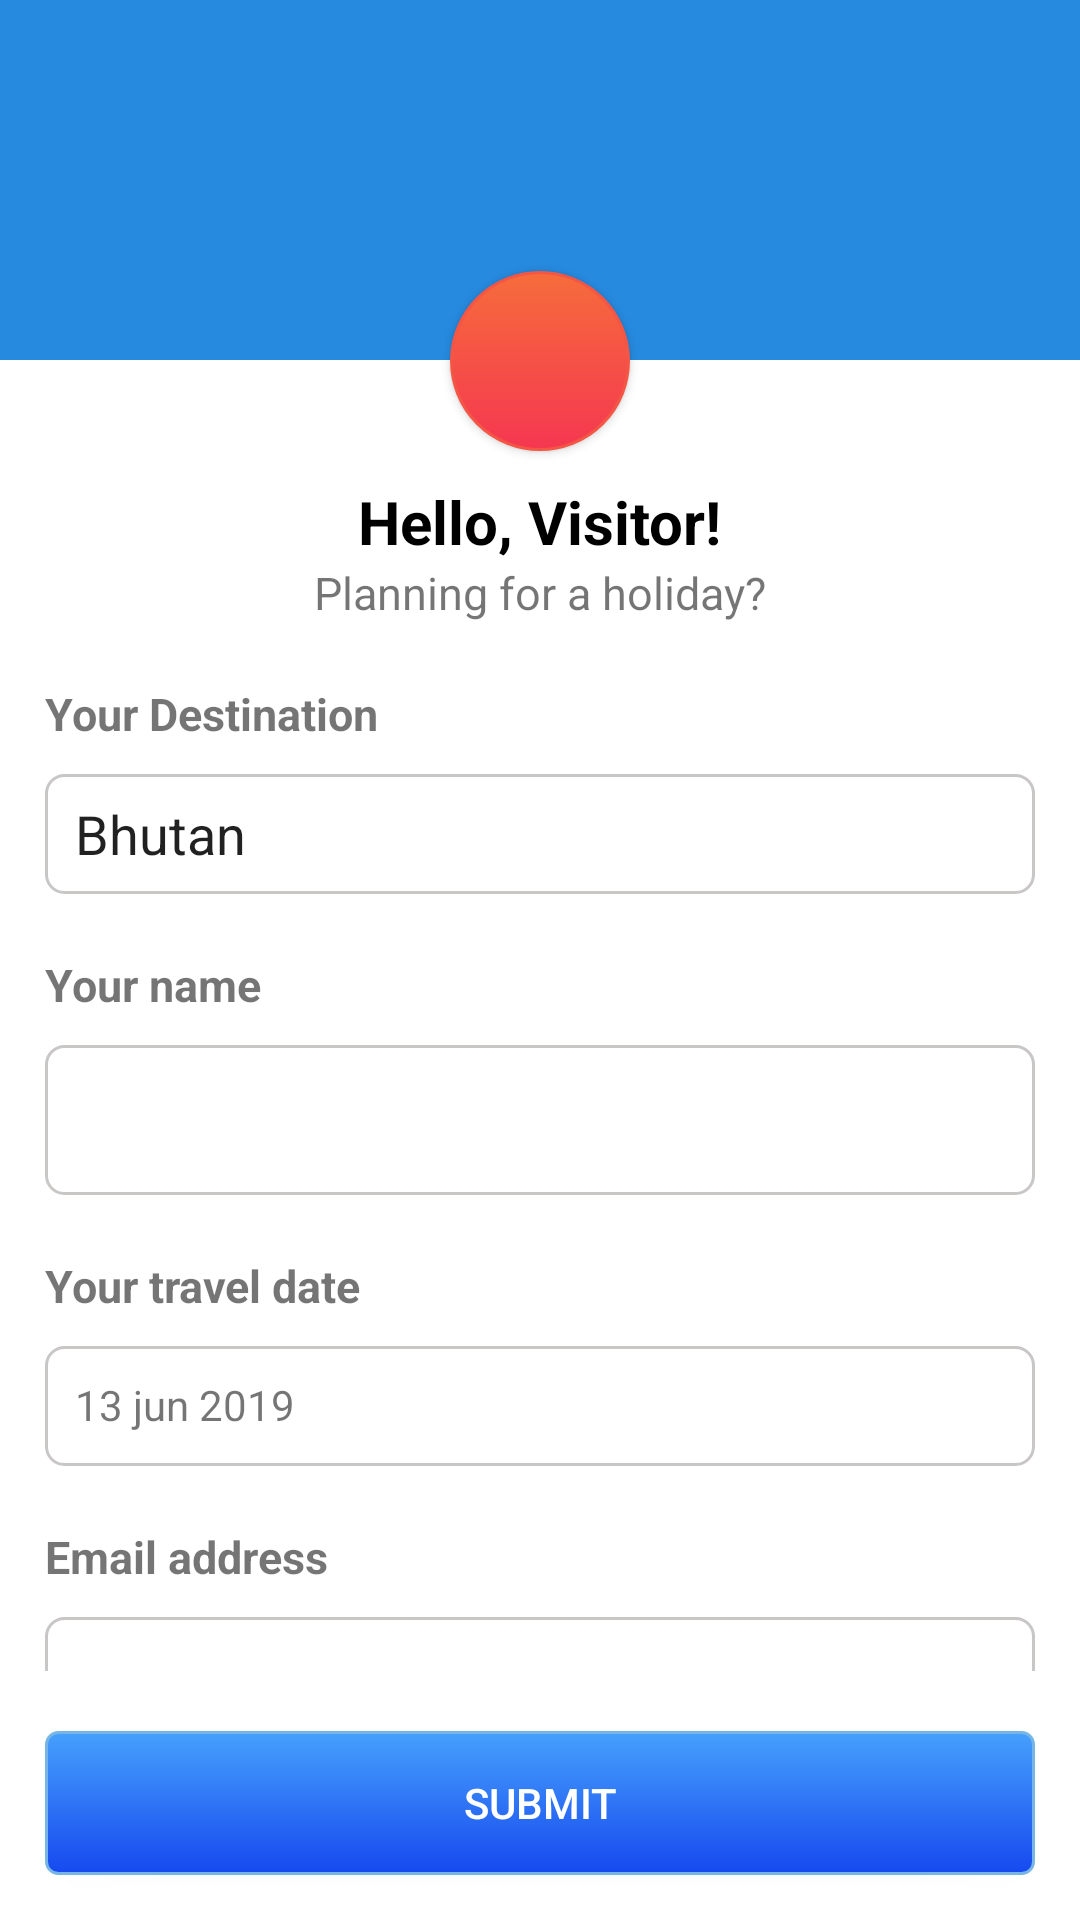

This screen was rendered from an Android layout file. Write that file and the resources it references.
<!-- AndroidManifest.xml: application theme AppTheme -->
<!-- res/layout/activity_query.xml -->
<?xml version="1.0" encoding="utf-8"?>
<RelativeLayout xmlns:android="http://schemas.android.com/apk/res/android"
    xmlns:app="http://schemas.android.com/apk/res-auto"
    xmlns:tools="http://schemas.android.com/tools"
    android:layout_width="match_parent"
    android:background="@color/white"
    android:layout_height="match_parent"
    tools:context=".query">




<RelativeLayout
    android:layout_width="match_parent"
    android:layout_above="@+id/submit_query"
    android:layout_height="wrap_content">
    <android.support.v4.widget.NestedScrollView
        android:layout_width="match_parent"
        android:layout_alignParentTop="true"
        android:layout_height="wrap_content">
        <LinearLayout
            android:layout_width="match_parent"
            android:orientation="vertical"
            android:layout_height="wrap_content">

            <ImageView
                android:layout_width="match_parent"
                android:layout_height="120dp"
                android:background="@color/blue"
                />


            <Button
                android:layout_width="60dp"
                android:background="@drawable/fab_bt"
                android:drawableStart="@drawable/ic_person_outline_black_24dp"
                android:paddingLeft="10dp"
                android:layout_marginTop="-30dp"
                android:layout_gravity="center"
                android:layout_height="60dp" />

            <TextView
                android:layout_width="wrap_content"
                android:text="Hello, Visitor!"
                android:textSize="20sp"
                android:textColor="@color/black"
                android:textStyle="bold"
                android:layout_gravity="center"
                android:layout_marginTop="10dp"
                android:layout_height="wrap_content" />
            <TextView
                android:layout_width="wrap_content"
                android:text="Planning for a holiday?"
                android:textSize="15sp"
                android:layout_gravity="center"
                android:layout_height="wrap_content" />
            <TextView
                android:layout_width="wrap_content"
                android:text="Your Destination"
                android:layout_marginTop="20dp"
                android:layout_marginLeft="15dp"
                android:textStyle="bold"
                android:textSize="15sp"
                android:layout_gravity="left"
                android:layout_height="wrap_content" />
            <EditText
                android:layout_width="match_parent"
                android:layout_marginLeft="15dp"
                android:paddingLeft="10dp"
                android:inputType="text"
                android:background="@drawable/edit_layout"
                android:textCursorDrawable="@null"
                android:layout_marginTop="10dp"
                android:text="Bhutan"
                android:layout_marginRight="15dp"
                android:layout_height="40dp" />

            <TextView
                android:layout_width="wrap_content"
                android:text="Your name"
                android:layout_marginTop="20dp"
                android:layout_marginLeft="15dp"
                android:textStyle="bold"
                android:textSize="15sp"
                android:layout_gravity="left"
                android:layout_height="wrap_content" />
            <EditText
                android:layout_width="match_parent"
                android:layout_marginLeft="15dp"
                android:paddingLeft="10dp"
                android:inputType="textPersonName"
                android:background="@drawable/edit_layout"
                android:textCursorDrawable="@null"
                android:layout_marginTop="10dp"
                android:layout_marginRight="15dp"
                android:layout_height="50dp" />

            <TextView
                android:layout_width="wrap_content"
                android:text="Your travel date"
                android:layout_marginTop="20dp"
                android:layout_marginLeft="15dp"
                android:textStyle="bold"
                android:textSize="15sp"
                android:layout_gravity="left"
                android:layout_height="wrap_content" />




            <TextView
                android:layout_width="match_parent"
                android:id="@+id/date_set"
                android:layout_marginLeft="15dp"
                android:paddingLeft="10dp"
                android:inputType="date"
                android:text="13 jun 2019"
                android:paddingTop="10dp"
                android:background="@drawable/edit_layout"
                android:textCursorDrawable="@null"
                android:layout_marginTop="10dp"
                android:layout_marginRight="15dp"
                android:layout_height="40dp"
                />
            <TextView
                android:layout_width="wrap_content"
                android:text="Email address"
                android:layout_marginTop="20dp"
                android:layout_marginLeft="15dp"
                android:textStyle="bold"
                android:textSize="15sp"
                android:layout_gravity="left"
                android:layout_height="wrap_content" />
            <EditText
                android:layout_width="match_parent"
                android:layout_marginLeft="15dp"
                android:paddingLeft="10dp"
                android:inputType="textEmailAddress"
                android:background="@drawable/edit_layout"
                android:textCursorDrawable="@null"
                android:layout_marginTop="10dp"
                android:layout_marginRight="15dp"
                android:layout_height="50dp" />

            <TextView
                android:layout_width="wrap_content"
                android:text="Mobile number"
                android:layout_marginTop="20dp"
                android:layout_marginLeft="15dp"
                android:textStyle="bold"
                android:textSize="15sp"
                android:layout_gravity="left"
                android:layout_height="wrap_content" />
            <EditText
                android:layout_width="match_parent"
                android:layout_marginLeft="15dp"
                android:paddingLeft="10dp"
                android:inputType="number"
                android:background="@drawable/edit_layout"
                android:textCursorDrawable="@null"
                android:layout_marginTop="10dp"
                android:layout_marginRight="15dp"
                android:layout_height="50dp" />

            <LinearLayout
                android:layout_width="match_parent"
                android:orientation="horizontal"
                android:layout_height="wrap_content">

                <CheckBox
                    android:layout_width="30dp"
                    android:checked="true"
                    android:buttonTint="@color/blue"
                    android:layout_marginLeft="25dp"
                    android:layout_marginTop="23dp"
                    android:layout_height="30dp" />
                <TextView
                    android:layout_width="match_parent"
                    android:layout_marginTop="20dp"
                    android:layout_marginLeft="10dp"
                    android:gravity="top"
                    android:layout_marginBottom="20dp"
                    android:text="I request MMT to contact me on above \nphone number or email and thus such \ncontacting is 'transanctional' as per 'TRAI' \nrules."
                    android:layout_height="wrap_content" />
            </LinearLayout>








        </LinearLayout>

    </android.support.v4.widget.NestedScrollView>
</RelativeLayout>

    <RelativeLayout
        android:layout_width="match_parent"
        android:layout_height="wrap_content">
        <TextView
            android:layout_width="wrap_content"
            android:paddingTop="10dp"
            android:paddingLeft="15dp"
            android:clickable="true"
            android:drawableStart="@drawable/ic_arrow_back_black_24dp"
            android:layout_height="wrap_content" />
    </RelativeLayout>






    <Button
        android:layout_width="match_parent"
        android:id="@+id/submit_query"
        android:layout_marginBottom="15dp"
        android:layout_marginLeft="15dp"
        android:layout_alignParentBottom="true"
        android:layout_marginTop="20dp"
        android:layout_marginRight="15dp"
        android:background="@drawable/done_button"
        android:text="SUBMIT"
        android:textColor="@color/white"
        android:layout_height="wrap_content" />







</RelativeLayout>
<!-- resources referenced by this layout -->
<resources>
  <color name="black">#000000</color>
  <color name="blue">#268adf</color>
  <color name="white">#FFFFFF</color>
  <!-- drawable done_button (drawable) -->
  <?xml version="1.0" encoding="utf-8"?>
  <selector xmlns:android="http://schemas.android.com/apk/res/android" >
  
      <item android:state_focused="true">
          <shape android:shape="rectangle"  >
              <corners android:radius="4dp" />
              <stroke android:width="1dp" android:color="#FF75B6E7" />
              <solid android:color="#46bcea"/>
          </shape>
      </item>
  
      <item android:state_pressed="true">
          <shape android:shape="rectangle">
              <corners android:radius="4dp"/>
              <stroke android:width="1dp" android:color="#FFC2C6D4"/>
              <solid android:color="#FFC2C6D4"/>
          </shape>
      </item>
  
      <item >
          <shape android:shape="rectangle"  >
              <corners android:radius="4dip" />
              <stroke android:width="1dip" android:color="#FF75B6E7" />
              <gradient android:angle="-90" android:startColor="#47a0fc"  android:endColor="#FF1649EF" />
          </shape>
      </item>
  
  
  </selector>
  <!-- drawable edit_layout (drawable) -->
  <?xml version="1.0" encoding="utf-8"?>
  <selector xmlns:android="http://schemas.android.com/apk/res/android">
  
      <item >
          <shape android:shape="rectangle"  >
              <corners android:radius="6dip" />
              <stroke android:width="1dip" android:color="#c9c6c6" />
              <gradient android:angle="-90" android:startColor="#ffffff"  android:endColor="#ffffff" />
          </shape>
      </item>
  
  </selector>
  <!-- drawable fab_bt (drawable) -->
  <?xml version="1.0" encoding="utf-8"?>
  <selector xmlns:android="http://schemas.android.com/apk/res/android" >
  
  
  
      <item >
          <shape android:shape="oval"  >
              <corners android:radius="4dip" />
              <stroke android:width="1dip" android:color="#f55544" />
              <gradient android:angle="-90" android:startColor="#f66c3b"  android:endColor="#f53751" />
          </shape>
      </item>
  
  
  </selector>
  <style name="AppTheme" parent="Theme.AppCompat.Light.NoActionBar">
  
          
      </style>
</resources>
